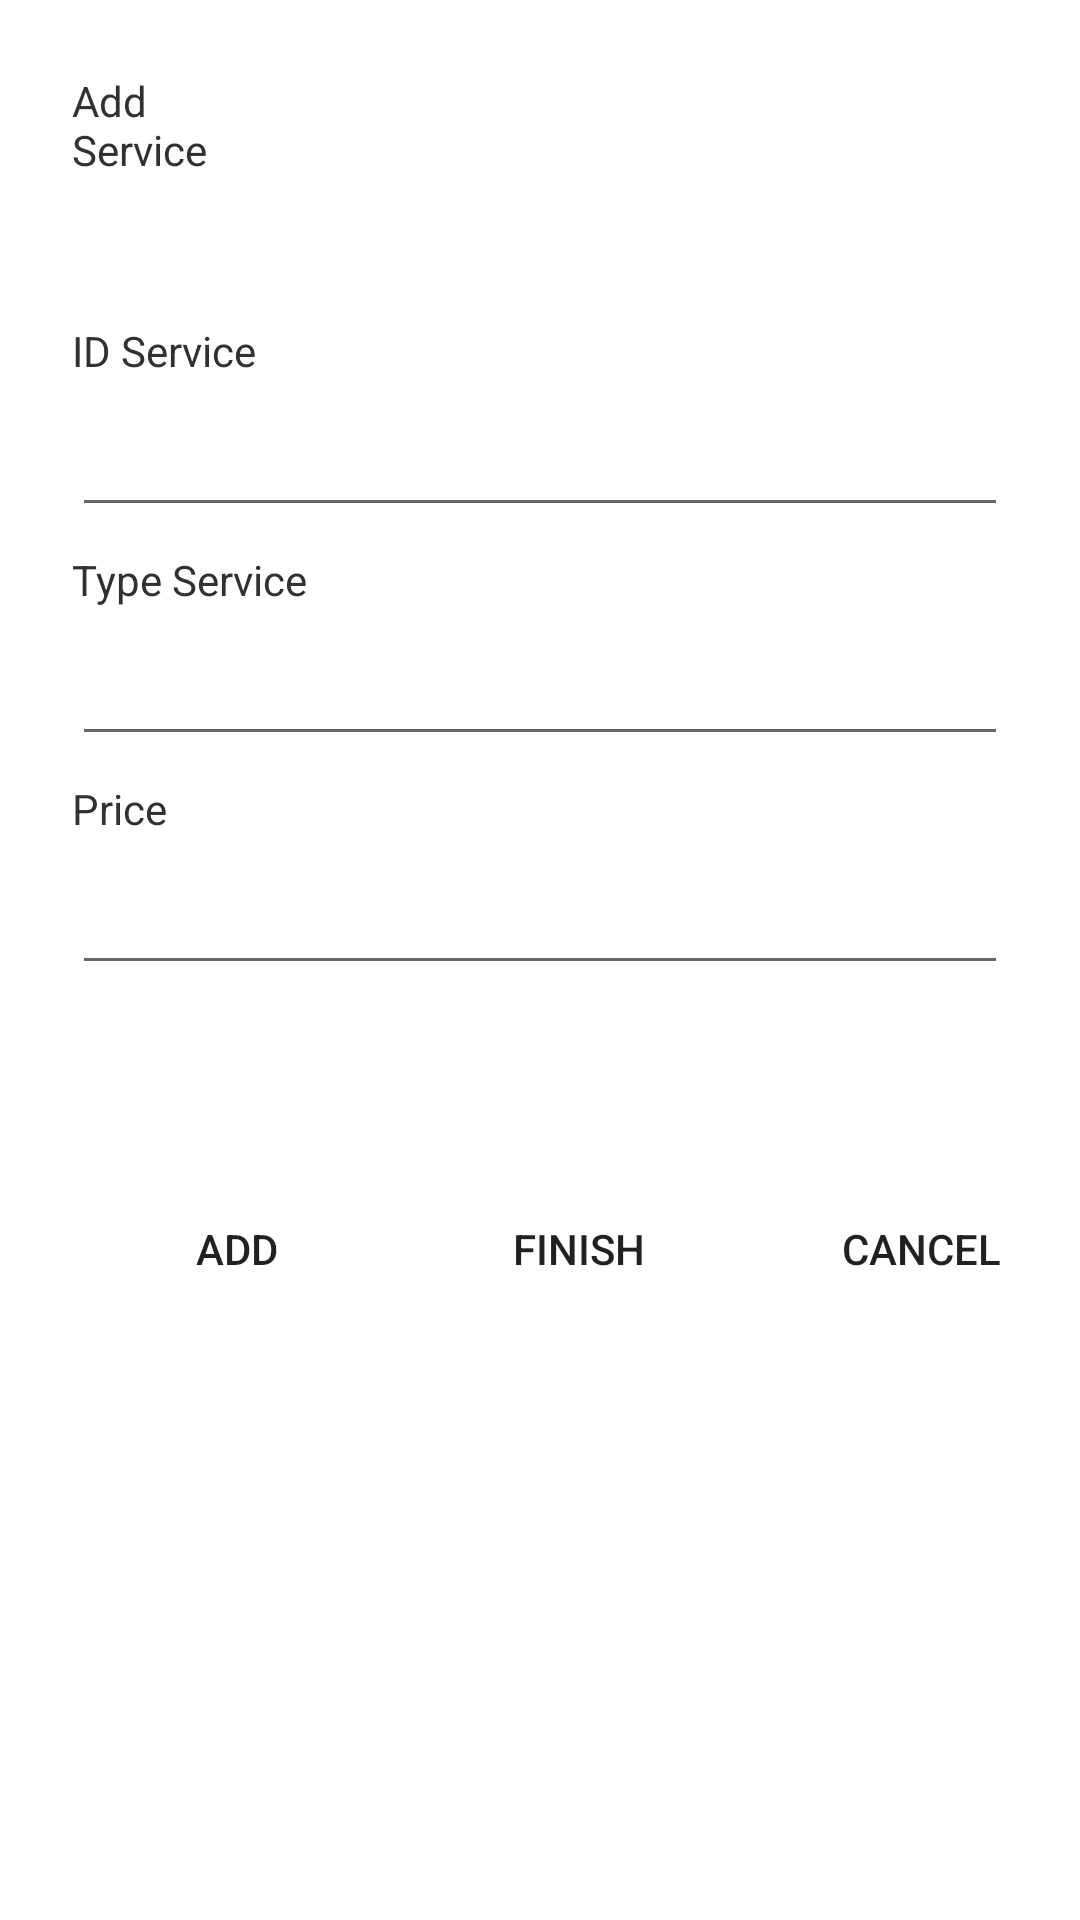

Layout XML and referenced resources for this Android screen:
<!-- AndroidManifest.xml: application theme Theme.RPMMotor -->
<!-- res/layout/activity_service.xml -->
<?xml version="1.0" encoding="utf-8"?>
<androidx.constraintlayout.widget.ConstraintLayout xmlns:android="http://schemas.android.com/apk/res/android"
    xmlns:app="http://schemas.android.com/apk/res-auto"
    xmlns:tools="http://schemas.android.com/tools"
    android:layout_width="match_parent"
    android:layout_height="match_parent"
    android:padding="24dp"
    android:background="#FFFFFF"
    android:layout_gravity="center"
    app:layout_gravity="center"
    tools:context=".Manual.ServiceActivity">

    <LinearLayout
        android:id="@+id/linear_logo"
        android:layout_width="match_parent"
        android:layout_height="wrap_content"
        android:orientation="horizontal"
        app:layout_constraintEnd_toEndOf="parent"
        app:layout_constraintHorizontal_bias="0.016"
        app:layout_constraintLeft_toLeftOf="parent"
        app:layout_constraintRight_toRightOf="parent"
        app:layout_constraintTop_toTopOf="parent"
        app:layout_constraintBottom_toBottomOf="@+id/text_username"
        tools:ignore="UnknownIdInLayout">

        <TextView
            android:layout_width="wrap_content"
            android:layout_height="wrap_content"
            android:text="Add Service"
            android:paddingRight="240dp"
            android:textColor="#313131"
            android:textSize="14sp" />

        <ImageView
            android:layout_width="wrap_content"
            android:layout_height="wrap_content"
            android:background="@drawable/ic_baseline_filter_list_24"
            android:textColor="#313131"
            android:textSize="14sp"
            android:onClick="listitem"
            tools:ignore="OnClick" />

    </LinearLayout>

    <TextView
        android:id="@+id/id_service"
        android:layout_width="wrap_content"
        android:layout_height="wrap_content"
        android:layout_marginTop="48dp"
        android:text="ID Service"
        android:textColor="#313131"
        android:textSize="14sp"
        app:layout_constraintLeft_toLeftOf="parent"
        app:layout_constraintTop_toBottomOf="@+id/linear_logo" />

    <EditText
        android:id="@+id/edt_idservice"
        android:layout_width="match_parent"
        android:layout_height="wrap_content"
        android:layout_marginTop="8dp"
        android:inputType="number"
        app:layout_constraintLeft_toLeftOf="parent"
        app:layout_constraintRight_toRightOf="parent"
        app:layout_constraintTop_toBottomOf="@id/id_service" />

    <TextView
        android:id="@+id/text_service"
        android:layout_width="wrap_content"
        android:layout_height="wrap_content"
        android:layout_marginTop="8dp"
        android:text="Type Service"
        android:textColor="#313131"
        android:textSize="14sp"
        app:layout_constraintLeft_toLeftOf="parent"
        app:layout_constraintTop_toBottomOf="@+id/edt_idservice" />

    <EditText
        android:id="@+id/edt_service"
        android:layout_width="match_parent"
        android:layout_height="wrap_content"
        android:layout_marginTop="8dp"
        app:layout_constraintLeft_toLeftOf="parent"
        app:layout_constraintRight_toRightOf="parent"
        app:layout_constraintTop_toBottomOf="@id/text_service" />

    <TextView
        android:id="@+id/text_desc"
        android:layout_width="wrap_content"
        android:layout_height="wrap_content"
        android:layout_marginTop="8dp"
        android:text="Price"
        android:textColor="#313131"
        android:textSize="14sp"
        app:layout_constraintLeft_toLeftOf="parent"
        app:layout_constraintTop_toBottomOf="@+id/edt_service" />

    <EditText
        android:id="@+id/edt_price"
        android:layout_width="match_parent"
        android:layout_height="wrap_content"
        android:layout_marginTop="8dp"
        android:inputType="number"
        app:layout_constraintLeft_toLeftOf="parent"
        app:layout_constraintRight_toRightOf="parent"
        app:layout_constraintTop_toBottomOf="@id/text_desc" />

    <LinearLayout
        android:id="@+id/linear_btn"
        android:layout_width="wrap_content"
        android:layout_height="wrap_content"
        android:orientation="horizontal"
        android:layout_marginTop="64dp"
        app:layout_constraintEnd_toEndOf="parent"
        app:layout_constraintStart_toStartOf="parent"
        app:layout_constraintTop_toBottomOf="@+id/edt_price">

        <Button
            android:id="@+id/btn_add"
            android:layout_width="110dp"
            android:layout_height="wrap_content"
            android:background="@drawable/button_red"
            android:text="Add"
            android:layout_marginRight="4dp"
            android:textSize="14sp"
            app:backgroundTint="@color/btn_color1" />

        <Button
            android:id="@+id/btn_finish"
            android:layout_width="110dp"
            android:layout_height="wrap_content"
            android:background="@drawable/button_red"
            android:text="Finish"
            android:textSize="14sp"
            app:backgroundTint="@color/color3" />

        <Button
            android:id="@+id/btn_cancel"
            android:layout_width="110dp"
            android:layout_height="wrap_content"
            android:layout_marginLeft="4dp"
            android:background="@drawable/button_red"
            android:text="Cancel"
            android:textSize="14sp"
            app:backgroundTint="@color/cardview_dark_background" />

    </LinearLayout>

</androidx.constraintlayout.widget.ConstraintLayout>
<!-- resources referenced by this layout -->
<resources>
  <color name="btn_color1">#F96060</color>
  <color name="color3">#FFC281</color>
  <!-- drawable ic_baseline_filter_list_24 (drawable) -->
  <vector android:height="24dp" android:tint="#BC5A2B"
      android:viewportHeight="24" android:viewportWidth="24"
      android:width="24dp" xmlns:android="http://schemas.android.com/apk/res/android">
      <path android:fillColor="@android:color/white" android:pathData="M10,18h4v-2h-4v2zM3,6v2h18L21,6L3,6zM6,13h12v-2L6,11v2z"/>
  </vector>
  <style name="Theme.RPMMotor" parent="Theme.MaterialComponents.DayNight.NoActionBar">
          
          <item name="colorPrimary">@color/purple_500</item>
          <item name="colorPrimaryVariant">@color/purple_700</item>
          <item name="colorOnPrimary">@color/white</item>
          
          <item name="colorSecondary">@color/teal_200</item>
          <item name="colorSecondaryVariant">@color/teal_700</item>
          <item name="colorOnSecondary">@color/black</item>
          
          <item name="android:statusBarColor" tools:targetApi="l">?attr/colorPrimaryVariant</item>
          
      </style>
  <color name="purple_500">#FF6200EE</color>
  <color name="purple_700">#FF3700B3</color>
  <color name="white">#FFFFFFFF</color>
  <color name="teal_200">#FF03DAC5</color>
  <color name="teal_700">#FF018786</color>
  <color name="black">#FF000000</color>
</resources>
